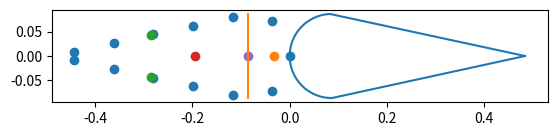

Generate this figure with matplotlib:
# -*- coding: utf-8 -*-
"""
Created on Mon Feb 17 15:21:48 2020

[redacted]
"""

#modules
import numpy as np
import matplotlib.pyplot as plt

#toggles
plot = True 

#Data of the aileron cross section and stringers
Ca = 0.484 #[m]
ha = 0.173 #[m]
nstr = 13
tstr = 1.2e-3 #[m]
hstr = 1.4e-2 #[m]
wstr = 1.8e-2 #[m]
tsk = 1.1e-3 #[m]
tsp = 2.5e-3 #[m]

#Verification values
Izzver = 5.8159389575991465e-06
Iyyver = 4.363276766019503e-05
Czver = -0.19406263838748938
strver = np.array([[-0.        ,  0.        ],
       [-0.03725877,  0.07111646],
       [-0.11689227,  0.07988634],
       [-0.19847177,  0.06213382],
       [-0.28005126,  0.0443813 ],
       [-0.36163076,  0.02662878],
       [-0.44321025,  0.00887626],
       [-0.44321025, -0.00887626],
       [-0.36163076, -0.02662878],
       [-0.28005126, -0.0443813 ],
       [-0.19847177, -0.06213382],
       [-0.11689227, -0.07988634],
       [-0.03725877, -0.07111646]])
strver = np.transpose(strver)
Aver = 0.0021255886520793153


#Calculations on stringer placements
nstringhalf = int(np.ceil(nstr/2))
circlen = np.pi*ha/2 #[m]
straightlen = np.sqrt((Ca-ha/2)**2 + (ha/2)**2) #[m]
totlen = circlen + 2*straightlen #[m]
lenperstr = totlen/nstr  #[m]

ang = np.arctan((ha/2)/(Ca-ha/2)) 

#first stringer is located at the origin
zstr = [0]
ystr = [0]

for i in range(0,nstringhalf-2):
    zstr.append(Ca-np.cos(ang)*lenperstr*(1/2+i)) #[m]
    ystr.append(np.sin(ang)*lenperstr*(1/2+i)) #[m]
    #and for the other side
    zstr.append(Ca-np.cos(ang)*lenperstr*(1/2+i)) #[m]
    ystr.append(-np.sin(ang)*lenperstr*(1/2+i)) #[m]

#The final stringers are placed on the semicircular part 
strangle = lenperstr/(ha/2)
zstr.append(ha/2*(1-np.cos(strangle)))
ystr.append(ha/2*np.sin(strangle))
#and for the other side
zstr.append(ha/2*(1-np.cos(strangle)))
ystr.append(-ha/2*np.sin(strangle))
 
#Calculating stringer and skin areas
Astr = wstr*tstr+hstr*tstr #[m^2]
Askcirc = circlen*tsk #[m^2]
Askstraight = straightlen*tsk #[m^2]
Asp = tsp*ha #[m^2]

#for a semicircle with radius R, its centroid lies at 2R/pi from its origin
#i.e. for this semicircle, at 2*(ha/2)/pi
zcirc = ha/2 - ha/np.pi #[m]

#for a straight line, its centroid lies halfway
zstraight = Ca - np.cos(ang)*straightlen/2 #[m]
ystraight = np.sin(ang)*straightlen/2 #[m]

zsp = ha/2

Atot = nstr*Astr + Askcirc + 2*Askstraight + Asp

#Switching to the correct coordinate system:
zstr = np.array(zstr)*-1
zcirc = zcirc*-1
zsp = zsp*-1
zstraight = zstraight*-1


#Calculating the centroid of the aileron
#In y-direction, it is 0 due to symmetry
Cz = (sum(zstr)*Astr + zcirc*Askcirc + 2*zstraight*Askstraight + zsp*Asp)/Atot #[m]


#For a thin walled semicircle, the moment of Inertia about its own centroid is pi/2*R^3*t
Icirc = np.pi/2*(ha/2)**3*tsk #[m^4]
#About the Y axis: we have to subtract a Steiner term
Icirc0 = Icirc - Askcirc*(zsp-zcirc)**2

#For a thin walled plate at an angle, its moment of Inertia about its own centroid is t*L^3*sin^2(a)/12 or t*L^3*cos^2(a)/12
#About Z axis: sin^2
#About Y axis: cos^2
Istraightz = tsk*straightlen**3*(np.sin(ang))**2/12 #[m^4]
Istraighty = tsk*straightlen**3*(np.cos(ang))**2/12 #[m^4]

Ispz = tsp*ha**3/12
#Ispy = 0 due to thin walled assumption

#For the total MoI, sum the individual parts and their corresponding Steiner Terms
#For the stringers, only Steiner terms will be considered


Izz = Icirc + 2*(Istraightz + Askstraight*ystraight**2) + sum((np.array(ystr))**2*Astr) + Ispz#[m^4]
Iyy = Icirc + Askcirc*(zcirc-Cz)**2 + 2*(Istraighty + Askstraight*(zstraight-Cz)**2) + sum((np.array(zstr-Cz))**2*Astr) + Asp*(zsp-Cz)**2 #[m^4]

if plot:
    xcirc = []
    ycirc = []
    for i in np.arange(-np.pi/2,np.pi/2,0.1):
        xcirc.append(np.cos(i))
        ycirc.append(np.sin(i))
    xcirc = np.array(xcirc)*-ha/2 + ha/2
    ycirc = np.array(ycirc)*ha/2
    xcirc = np.insert(xcirc,0, Ca)
    xcirc = np.append(xcirc, Ca)
    ycirc = np.insert(ycirc,0, 0)
    ycirc = np.append(ycirc, 0)
    fig = plt.gca()
    fig.set_aspect('equal')    
    plt.plot(xcirc,ycirc)
    plt.plot([zsp,zsp],[ha/2,-ha/2])
    plt.scatter(zstr,ystr)
    plt.scatter(zcirc,0)
    plt.scatter([zstraight,zstraight],[ystraight,-ystraight])
    plt.scatter(Cz,0)
    plt.scatter(zsp, 0)

print(straightlen)
